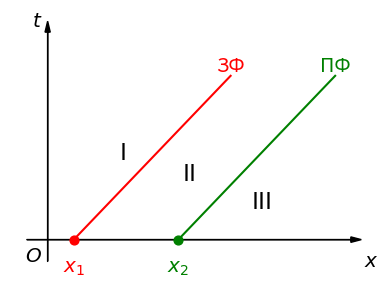

Recreate this plot in Python.
import matplotlib.pyplot as plt

# Настройка размера фигуры (4x3 дюйма) и строгого стиля
fig, ax = plt.subplots(figsize=(4, 3))

# --- 1. Убираем стандартные рамки, сетку и метки (строгий стиль) ---
# ax.set_xlim(0, 6.5)
# ax.set_ylim(0, 4.5)
ax.set_xticks([])
ax.set_yticks([])
ax.grid(False)

for spine in ax.spines.values():
    spine.set_visible(False)

# --- 2. Рисуем свои оси (стрелки) ---
# Ось X
ax.arrow(-0.4, 0, 6.2, 0, head_width=0.1, head_length=0.2, fc='black', ec='black', linewidth=1.)
# Ось Y (подпись t)
ax.arrow(0, -0.4, 0, 4.2, head_width=0.1, head_length=0.2, fc='black', ec='black', linewidth=1.)

# --- 3. Подписи осей и начала координат ---
ax.text(6.2, -0.2, '$x$', ha='center', va='top', fontsize='x-large')
ax.text(-0.2, 4.2, '$t$', ha='center', va='top', fontsize='x-large')
ax.text(-0.1, -0.1, '$O$', ha='right', va='top', fontsize='x-large')

# --- 4. Задаём точки x1 и x2 (одинаковый наклон линий) ---
x1 = .5
x2 = 2.5

# Рисуем точки на оси X
ax.scatter(x1, 0, color='red', s=40, zorder=10)
ax.scatter(x2, 0, color='green', s=40, zorder=10)

# Подписи для x1 и x2 (цветные, крупный шрифт)
ax.text(x1, -0.3, '$x_1$', ha='center', va='top', fontsize='x-large', color='red')
ax.text(x2, -0.3, '$x_2$', ha='center', va='top', fontsize='x-large', color='green')

# --- 5. Рисуем линии с ОДИНАКОВЫМ наклоном ---
# Красная линия (ЗСР) - наклон 1 (y = x - 1)
ax.plot([x1, 3.5], [0, 3.0], color='red', linewidth=1.5)
ax.text(3.5, 3, 'ЗФ', ha='center', va='bottom', fontsize='x-large', color='red')

# Зелёная линия (ПФ) - наклон 1 (y = x - 2.5)
ax.plot([x2, 5.5], [0, 3.0], color='green', linewidth=1.5)
ax.text(5.5, 3., 'ПФ', ha='center', va='bottom', fontsize='x-large', color='green')

# --- 6. Расставляем области (Римские цифры строго внутри областей) ---
# Область I (слева от красной линии)
ax.text(1.45, 1.6, 'I', ha='center', va='center', fontsize='xx-large', color='black')

# Область II (между красной и зелёной линиями)
ax.text(2.725, 1.2, 'II', ha='center', va='center', fontsize='xx-large', color='black')

# Область III (справа от зелёной линии)
ax.text(4.1, 0.7, 'III', ha='center', va='center', fontsize='xx-large', color='black')

# --- 7. Отображение ---
plt.tight_layout()
plt.savefig("s1l6_3.png", dpi=300, bbox_inches='tight')
